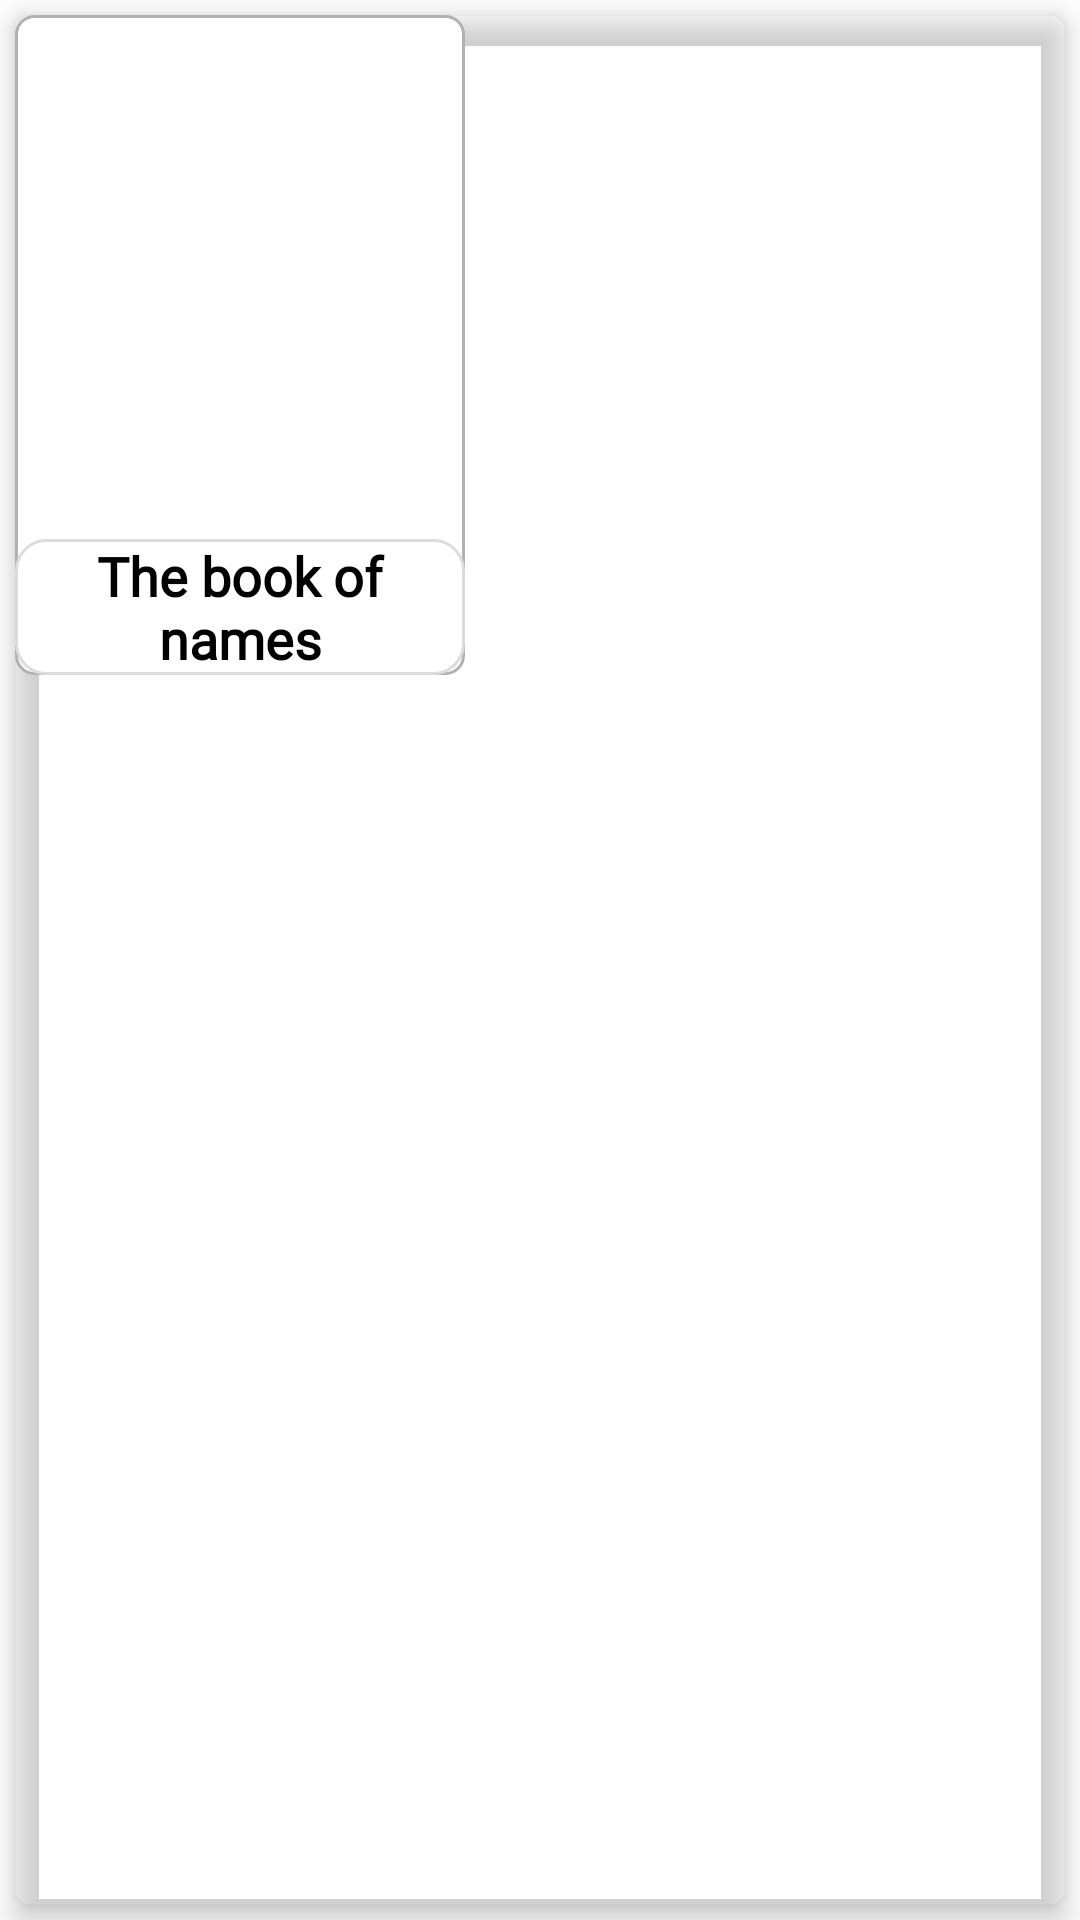

Produce the Android XML layout that renders to this screen, including the resource entries it uses.
<!-- AndroidManifest.xml: application theme Theme.HackathonProject2024InnovateX -->
<!-- res/layout/book_grid.xml -->
<?xml version="1.0" encoding="utf-8"?>
<LinearLayout xmlns:android="http://schemas.android.com/apk/res/android"
    xmlns:app="http://schemas.android.com/apk/res-auto"
    xmlns:tools="http://schemas.android.com/tools"
    android:layout_width="wrap_content"
    android:layout_height="wrap_content">

    <androidx.cardview.widget.CardView
        android:layout_width="match_parent"
        android:layout_height="match_parent"
        android:layout_margin="5dp"
        app:cardCornerRadius="5dp"
        app:cardBackgroundColor="#0078909C"
        app:cardElevation="6dp">

        <FrameLayout
            android:layout_width="150dp"
            android:layout_height="220dp"
            android:gravity="center"
            android:background="@drawable/ripple_rectangle_r6"
            android:orientation="vertical">

            <ImageView
                android:id="@+id/image"
                android:layout_width="220dp"
                android:scaleType="fitXY"
                android:layout_height="270dp"
                android:layout_gravity="center"
                android:src="@drawable/book1" />

            <TextView
                android:id="@+id/tv_book_name"
                android:layout_width="match_parent"
                android:layout_height="wrap_content"
                android:text="The book of names"
                android:layout_gravity="bottom"
                android:fontFamily="@font/gilroy_semibold"
                android:background="@drawable/bacground_border"
                android:textColor="@color/black"
                android:textSize="18dp"
                android:textStyle="bold"
                android:textAlignment="center"
                tools:ignore="RtlCompat" />

        </FrameLayout>
    </androidx.cardview.widget.CardView>


</LinearLayout>
<!-- resources referenced by this layout -->
<resources>
  <color name="black">#FF000000</color>
  <!-- drawable bacground_border (drawable) -->
  <?xml version="1.0" encoding="utf-8"?>
  <shape
      xmlns:android="http://schemas.android.com/apk/res/android">
      <solid android:color="#FFFFFF"/>
  
      <corners android:radius="10dp"/>
      <stroke android:color="#DCDCDC"
          android:width="1dp"/>
  </shape>
  <!-- drawable ripple_rectangle_r6 (drawable) -->
  <?xml version="1.0" encoding="utf-8"?>
  <ripple android:color="@color/ripple_effect_color"
      xmlns:android="http://schemas.android.com/apk/res/android">
      <item>
          <shape>
          <solid android:color="@color/white"/>
          <corners android:radius="6dp"/>
              <stroke android:color="#B1B1B1"
                  android:width="@dimen/_1dp"/>
          </shape>
      </item>
  </ripple>
  <style name="Theme.HackathonProject2024InnovateX" parent="Theme.MaterialComponents.DayNight.NoActionBar">
          
          <item name="colorPrimary">@color/dark_orange</item>
          <item name="colorPrimaryVariant">@color/dark_orange</item>
          <item name="colorOnPrimary">@color/white</item>
          
          <item name="colorSecondary">@color/teal_200</item>
          <item name="colorSecondaryVariant">@color/teal_700</item>
          <item name="colorOnSecondary">@color/black</item>
          
          <item name="android:statusBarColor">?attr/colorPrimaryVariant</item>
          
      </style>
  <color name="ripple_effect_color">#B7D0D1</color>
  <color name="white">#FFFFFFFF</color>
  <dimen name="_1dp">1dp</dimen>
  <color name="dark_orange">#104151</color>
  <color name="teal_200">#FF03DAC5</color>
  <color name="teal_700">#FF018786</color>
</resources>
